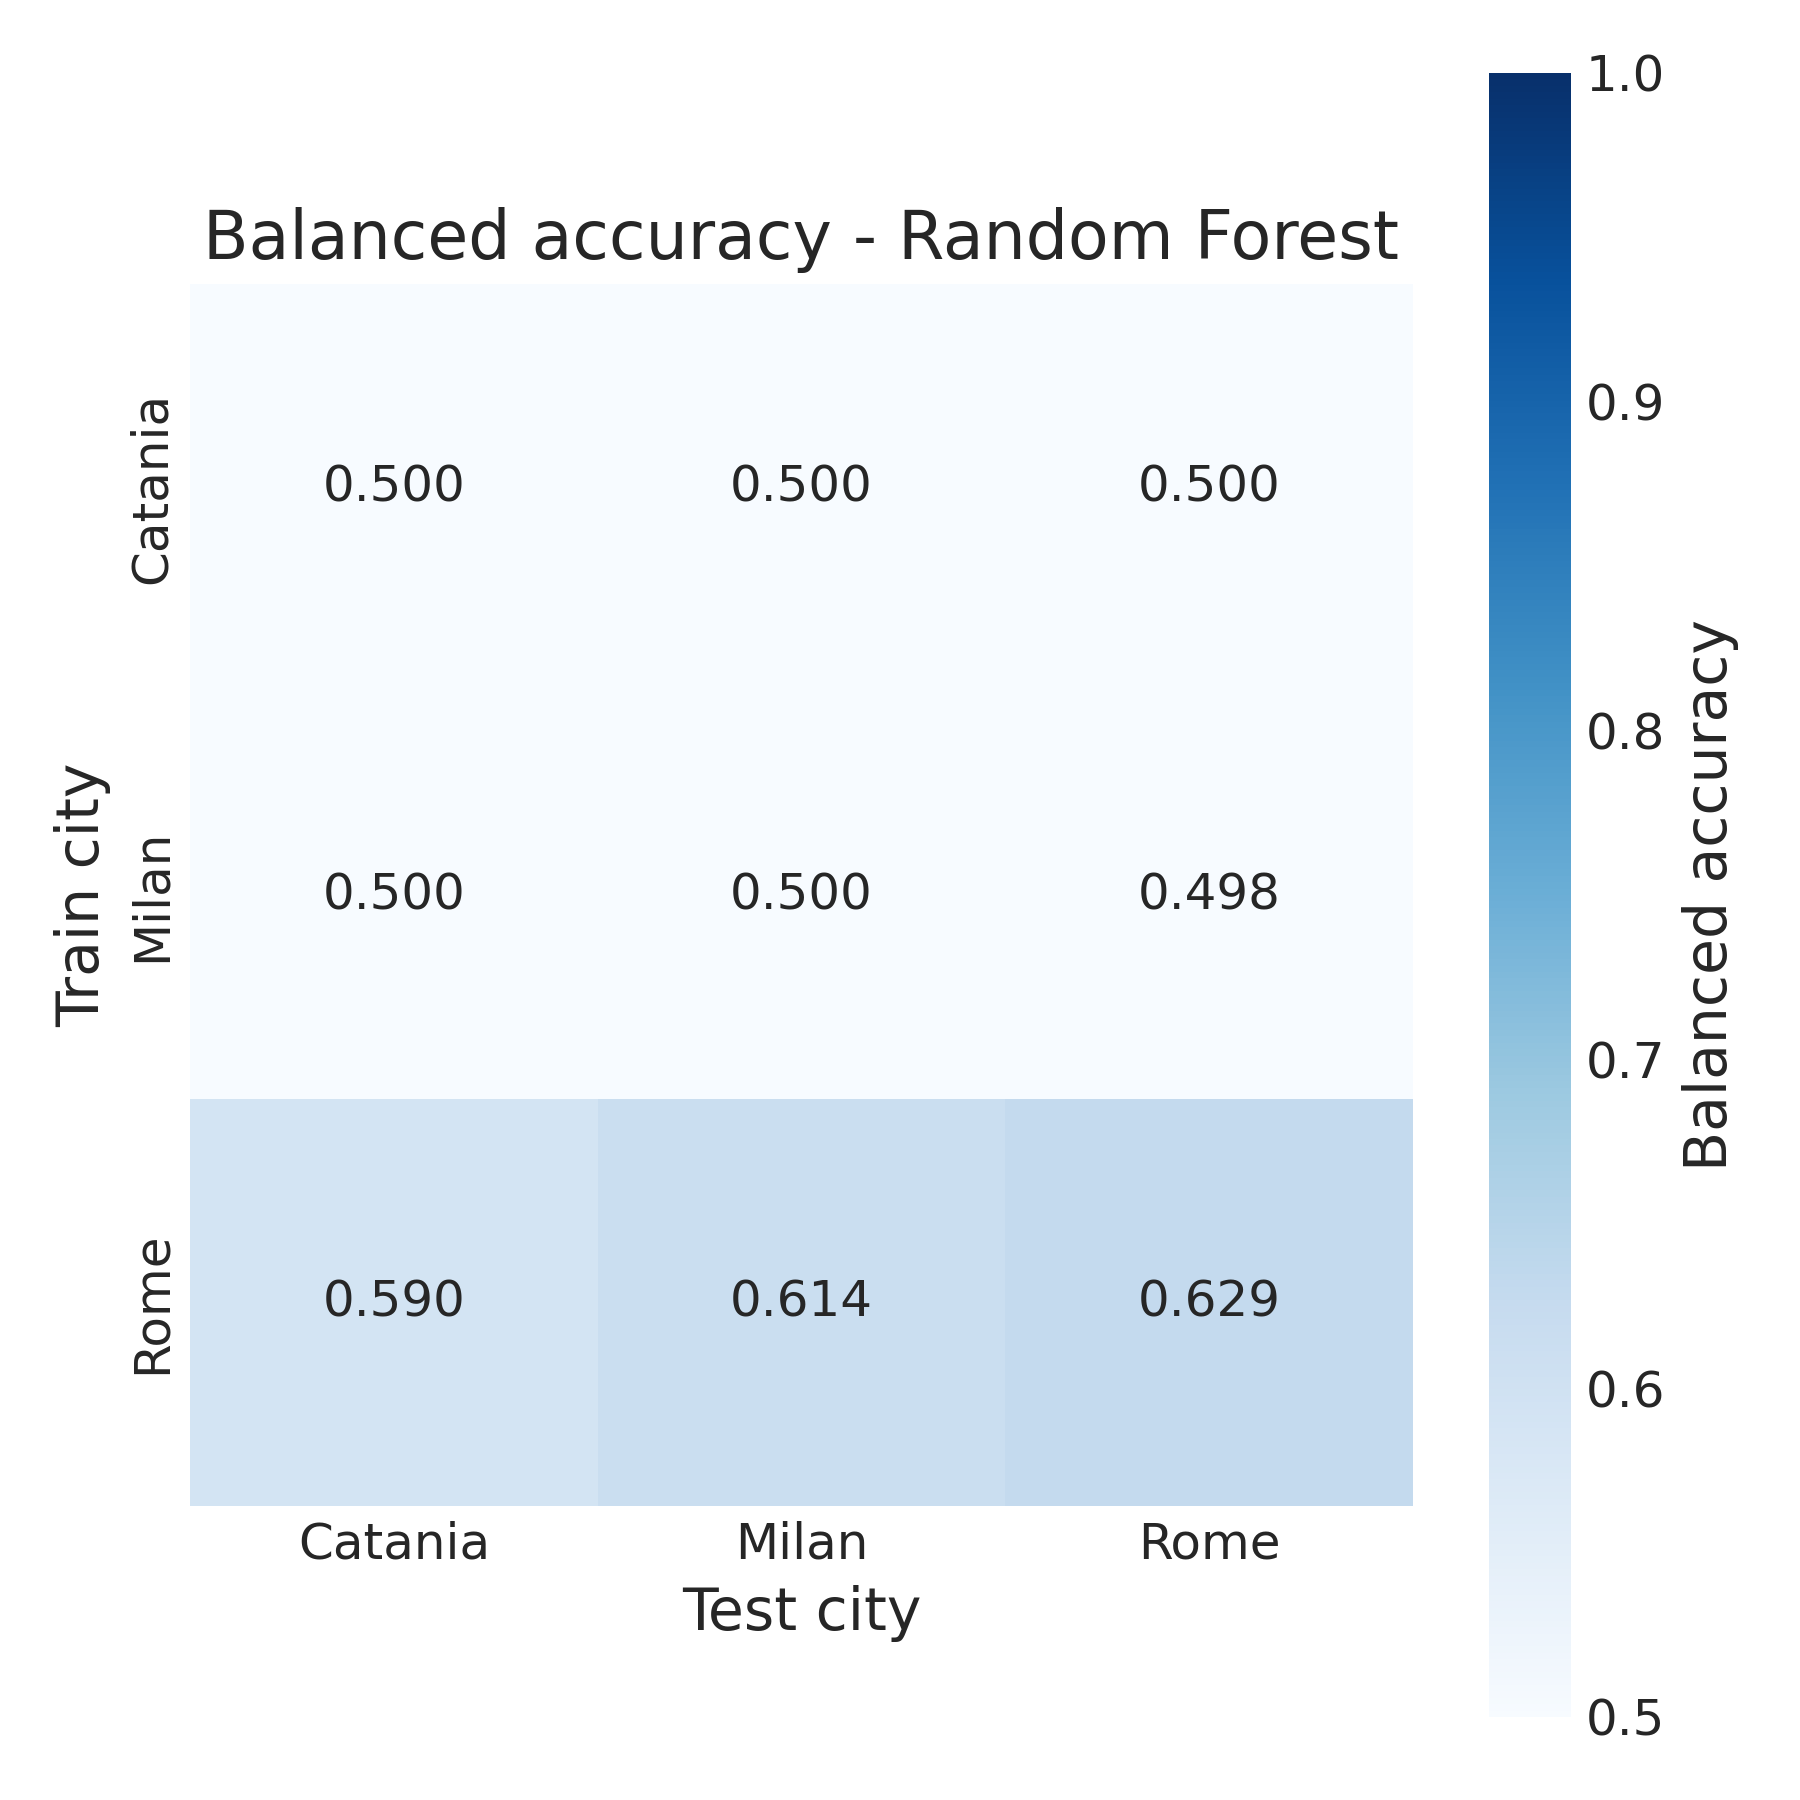

Source data for this figure (header and first rows):
, Catania, Milan, Rome
Catania, 0.5, 0.5, 0.5
Milan, 0.5, 0.5, 0.4985
Rome, 0.5905, 0.6135, 0.6286
